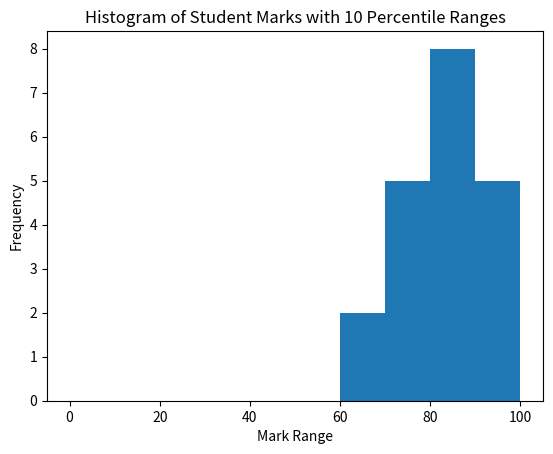

Write the Python code that produced this figure.
import matplotlib.pyplot as plt
import numpy as np

# Array of student marks
marks = np.array([78, 90, 85, 65, 70, 80, 92, 88, 75, 83, 72, 68, 90, 95, 87, 80, 85, 92, 76, 85])

# Create intervals of 10 percentile ranges
intervals = np.arange(0, 101, 10)

# Group marks into intervals using numpy's histogram function
hist, bins = np.histogram(marks, bins=intervals)

# Create a bar plot of the histogram
plt.bar(bins[:-1], hist, width=(bins[1]-bins[0]), align='edge')

# Add labels and title
plt.xlabel('Mark Range')
plt.ylabel('Frequency')
plt.title('Histogram of Student Marks with 10 Percentile Ranges')

# Display the plot
plt.show()
